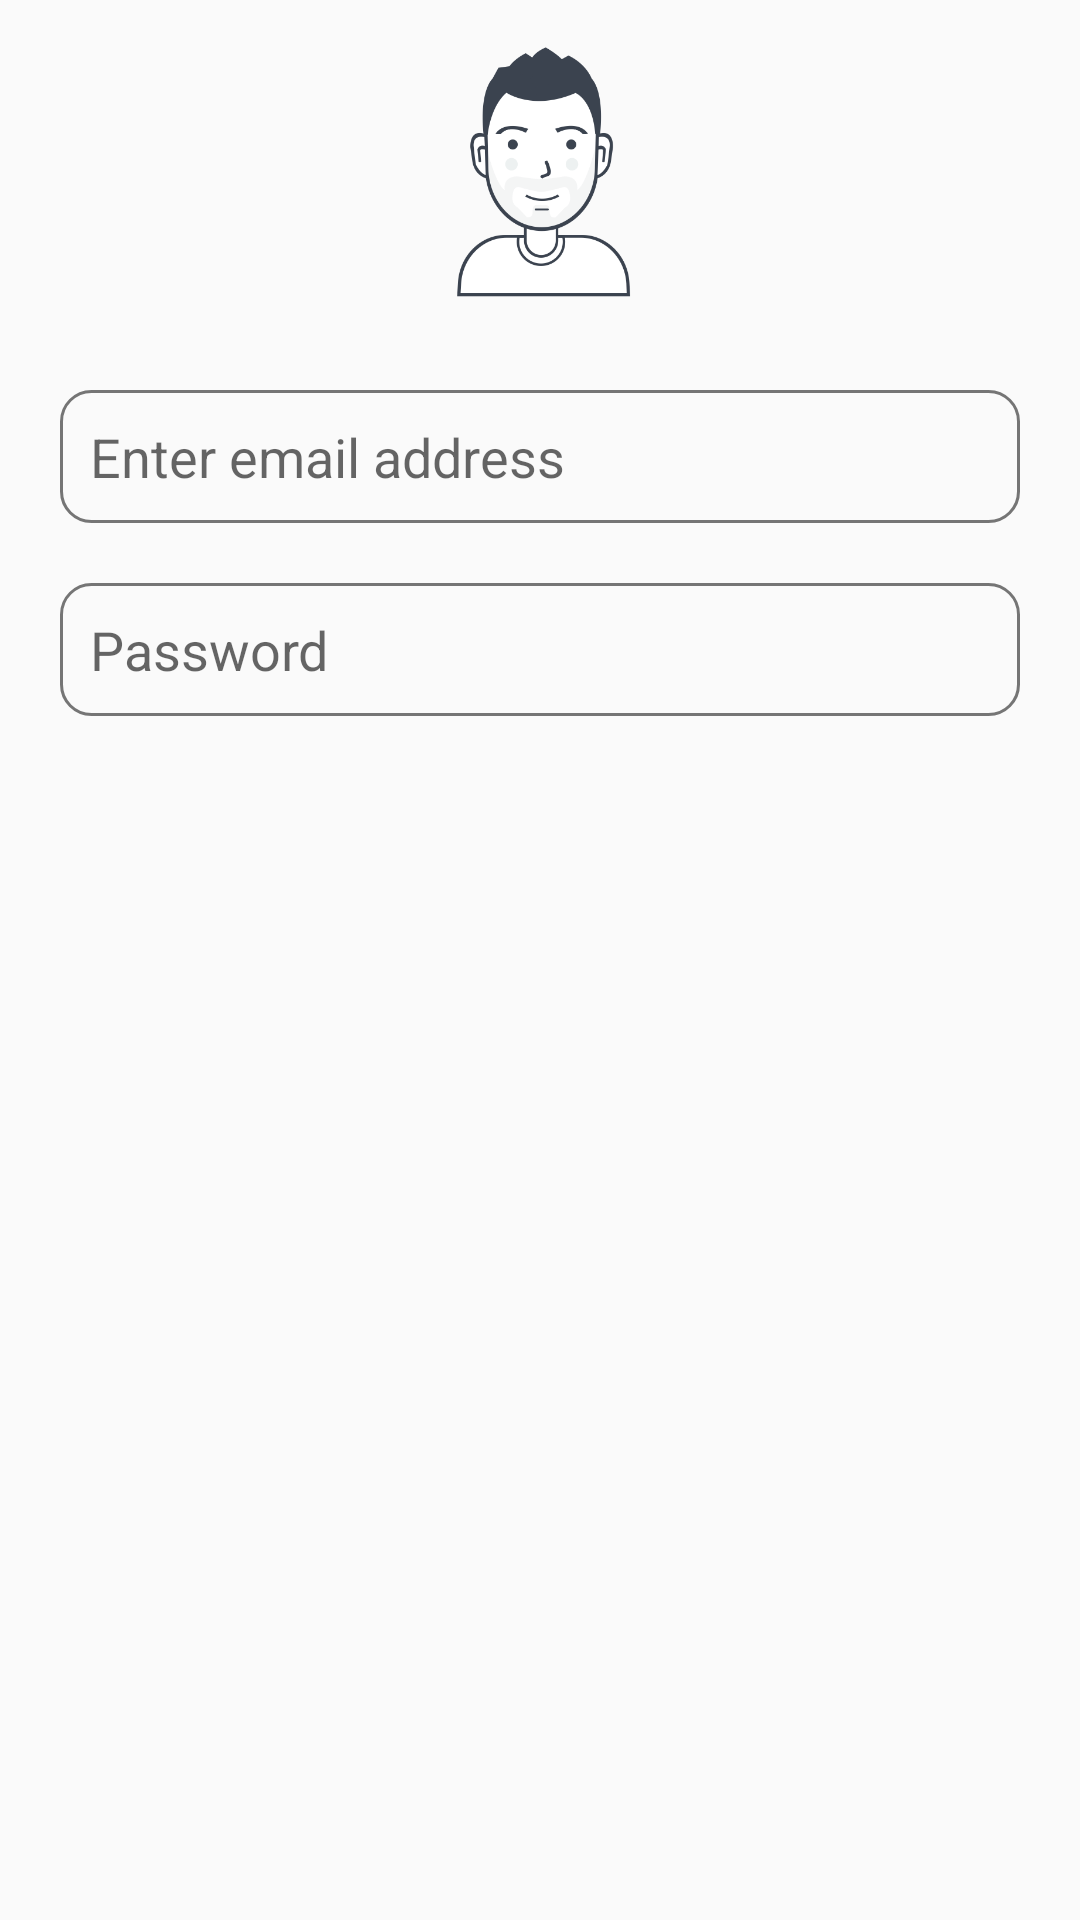

Reconstruct the res/layout file that produces this screen, plus the resources it refers to.
<!-- AndroidManifest.xml: application theme AppTheme -->
<!-- res/layout/fragment_login.xml -->
<?xml version="1.0" encoding="utf-8"?>
<ScrollView xmlns:android="http://schemas.android.com/apk/res/android"
    xmlns:tools="http://schemas.android.com/tools"
    android:layout_width="match_parent"
    android:layout_height="match_parent"
    android:layout_margin="10dp"
    tools:context=".app.login.registration.LoginFragment">

    <LinearLayout
        android:orientation="vertical"
        android:layout_width="match_parent"
        android:layout_height="match_parent">


    <ImageView
        android:layout_width="100dp"
        android:layout_height="100dp"
        android:background="@drawable/userone"
        android:layout_gravity="center"/>
    <EditText
        android:id="@+id/login_email"
        android:layout_width="match_parent"
        android:layout_height="wrap_content"
        android:layout_marginTop="@dimen/top_view_margin"
        android:layout_marginRight="@dimen/common_side_margin"
        android:layout_marginLeft="@dimen/common_side_margin"
        android:inputType="textEmailAddress"
        android:background="@drawable/round_border_edit_text"
        android:hint="@string/emailtxt"
        android:padding="10dp" />

    <EditText
        android:id="@+id/login_password"
        android:layout_width="match_parent"
        android:layout_height="wrap_content"
        android:layout_marginTop="@dimen/common_side_margin"
        android:layout_marginRight="@dimen/common_side_margin"
        android:layout_marginLeft="@dimen/common_side_margin"
        android:background="@drawable/round_border_edit_text"
        android:hint="@string/passtxt"
        android:inputType="textPassword"
        android:padding="10dp" />

    <ImageView
        android:id="@+id/img_ok"
        android:layout_width="@dimen/ok_img_width"
        android:layout_height="@dimen/ok_img_width"
        android:layout_gravity="center"
        android:layout_marginTop="@dimen/top_view_margin"
        android:background="@drawable/ok"/>

    </LinearLayout>


</ScrollView>
<!-- resources referenced by this layout -->
<resources>
  <dimen name="common_side_margin">20dp</dimen>
  <dimen name="ok_img_width">70dp</dimen>
  <dimen name="top_view_margin">30dp</dimen>
  <!-- drawable round_border_edit_text (drawable-v24) -->
  <?xml version="1.0" encoding="utf-8"?>
  <shape xmlns:android="http://schemas.android.com/apk/res/android"
      android:shape="rectangle" android:padding="15dp">
  
      <corners   android:radius="10dp" />
      <stroke android:width="1dip" android:color="@color/colorAccent" />
  </shape>
  <!-- drawable userone: png bitmap (drawable-v24, 23583 bytes) -->
  <string name="emailtxt">Enter email address</string>
  <string name="passtxt">Password</string>
  <style name="AppTheme" parent="Theme.AppCompat.Light.NoActionBar">
          
          <item name="colorPrimary">@color/colorPrimary</item>
          <item name="colorPrimaryDark">@color/colorPrimaryDark</item>
          <item name="colorAccent">@color/colorAccent</item>
  
      </style>
  <color name="colorAccent">#757575</color>
  <color name="colorPrimary">#5e35b1</color>
  <color name="colorPrimaryDark">#280680</color>
</resources>
